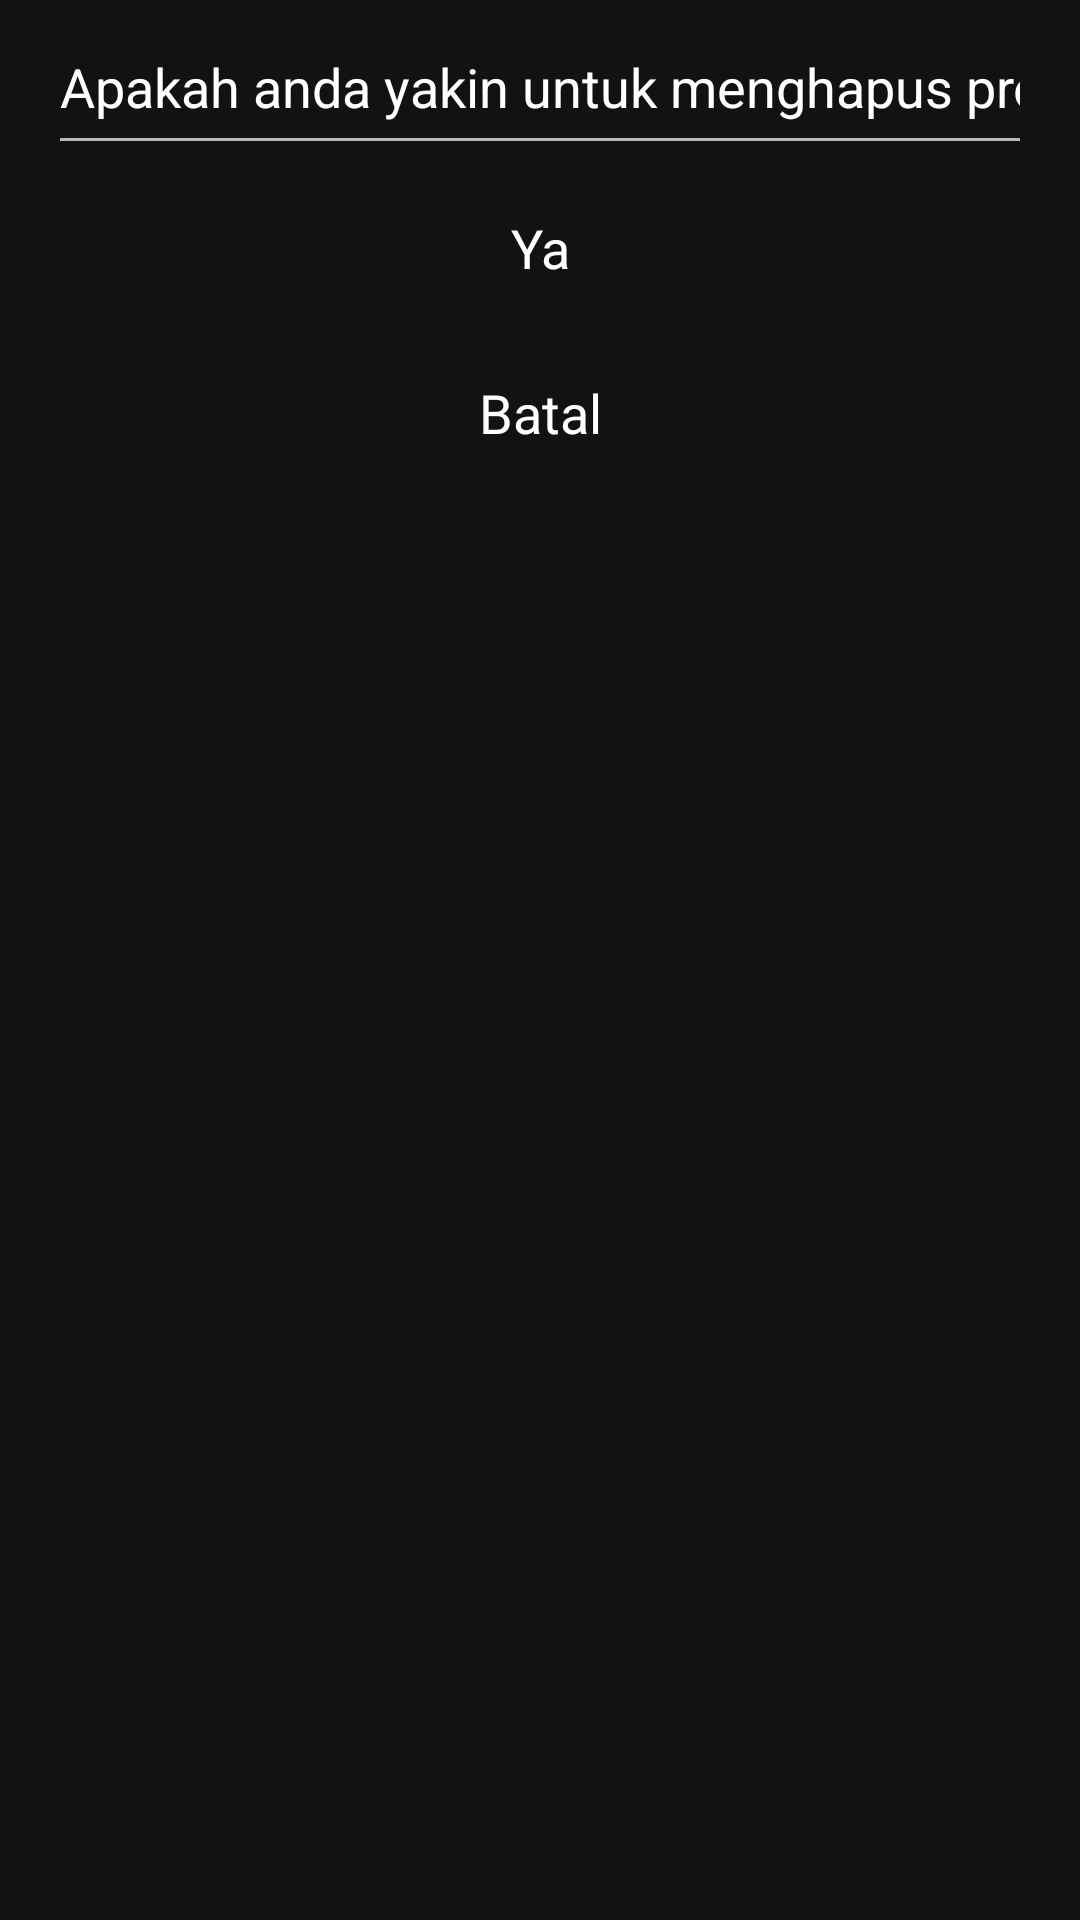

Layout XML and referenced resources for this Android screen:
<!-- AndroidManifest.xml: application theme Theme.StockWise -->
<!-- res/layout/pop_konfirmasi_hapus_produk.xml -->
<?xml version="1.0" encoding="utf-8"?>
<LinearLayout
    xmlns:android="http://schemas.android.com/apk/res/android"
    android:layout_width="match_parent"
    android:layout_height="wrap_content"
    android:orientation="vertical">

    <LinearLayout
        android:layout_width="match_parent"
        android:layout_height="55dp"
        android:orientation="horizontal">

        <EditText
            android:layout_width="match_parent"
            android:layout_height="55dp"
            android:layout_marginHorizontal="16dp"
            android:layout_marginBottom="16dp"
            android:ems="5"
            android:inputType="text"
            android:text="Apakah anda yakin untuk menghapus produk?">
        </EditText>
    </LinearLayout>

    <LinearLayout
        android:layout_width="match_parent"
        android:layout_height="55dp"
        android:orientation="horizontal">
        <TextView
            android:layout_width="match_parent"
            android:layout_height="55dp"
            android:layout_marginHorizontal="16dp"
            android:textSize="18sp"
            android:textColor="@color/white"
            android:inputType="text"
            android:gravity="center"
            android:layout_marginBottom="16dp"
            android:text="Ya"/>
    </LinearLayout>

    <LinearLayout
        android:layout_width="match_parent"
        android:layout_height="55dp"
        android:orientation="horizontal">
        <TextView
            android:layout_width="match_parent"
            android:layout_height="55dp"
            android:layout_marginHorizontal="16dp"
            android:textSize="18sp"
            android:textColor="@color/white"
            android:inputType="text"
            android:gravity="center"
            android:layout_marginBottom="16dp"
            android:text="Batal"/>
    </LinearLayout>
</LinearLayout>
<!-- resources referenced by this layout -->
<resources>
  <color name="white">#FFFFFFFF</color>
  <style name="Theme.StockWise" parent="Base.Theme.StockWise" />
  <style name="Base.Theme.StockWise" parent="Theme.MaterialComponents.NoActionBar">
          
          
      </style>
</resources>
